Photos from the image-classification dataset "dataset" in the GitHub repository Drak-Aris/ComputerVision_BananaSort. Its 6 classes are: mure malade, mure sain, tropmure malade, tropmure sain, vert malade, vert sain.

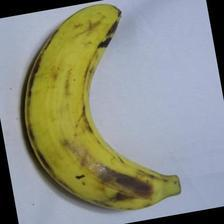
Label: tropmure sain

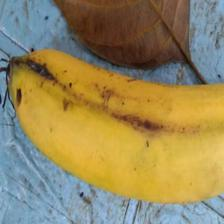
Label: mure sain

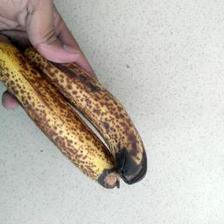
Label: mure malade

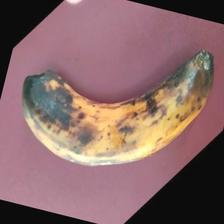
Label: tropmure malade

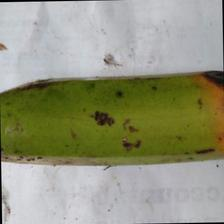
Label: vert malade

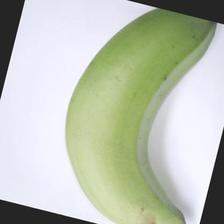
Label: vert sain
